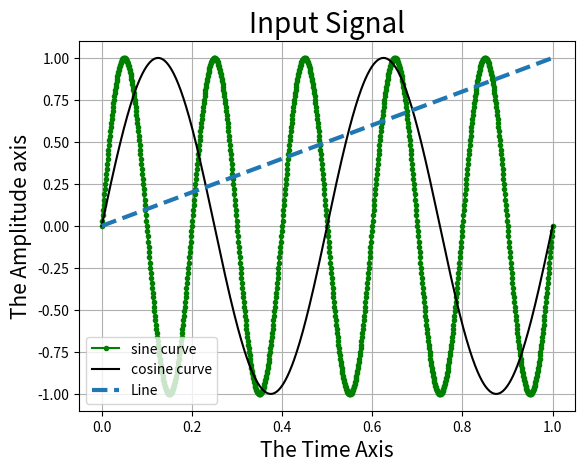
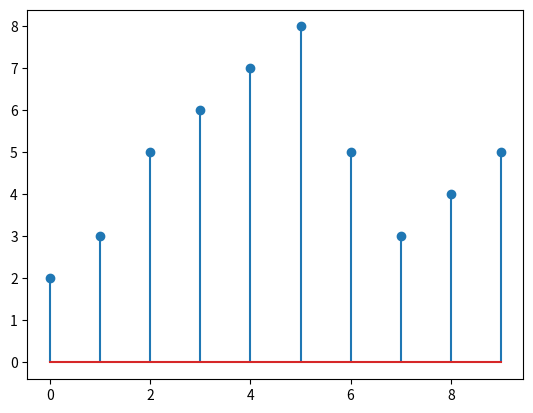

Python code for these plots, in order: (Note: this script raises an exception after producing the figures.)
#======================================================================
# PURPOSE : Learning simple plots (USING MATPLOTLIB)
#======================================================================
import matplotlib.pyplot as plt
import numpy as np

#----------------------------------------------------------------------
#        Making Simple plots
#----------------------------------------------------------------------

Fs=1000
T=1/Fs
L=1001   # Keep this odd for ease of Mathematics
t=np.linspace(0,L-1,L)*T

f1=5
sig1=np.sin(2*np.pi*f1*t)
f2=2
sig2=np.sin(2*np.pi*f2*t)
sig3=t;

fig1,ax1=plt.subplots()
fig1.show()
plt.plot(t,sig1,label='sine curve',color='g',marker='.')
plt.plot(t,sig2,label='cosine curve',color='k')
plt.plot(t,sig3,label='Line',linestyle='dashed',linewidth=3)
plt.grid()
plt.title("Input Signal",fontsize=20)     # ALTERNATIVE ax1.set_title("Input Signal")
plt.xlabel("The Time Axis",fontsize=15)   # ALTERNATIVE ax1.set_xlabel("The Time Axis")
ax1.set_ylabel("The Amplitude axis",fontsize=15)   # ALTERNATIVE plt.ylabel("The Amplitude axis",fontsize=15)
plt.legend()

sig4=np.array([2,3,5,6,7,8,5,3,4,5])
sig5=np.array([9,8,7,8.8,4.5,2.09,3,1,2,3])
x=np.linspace(0,9,10)
fig2,ax2=plt.subplots()
fig2.show()
ax2.stem(x,sig4,label='signal 4')
plt.stem(x,sig5,'r-.','g>',label='signal 5')
plt.grid()
plt.title("Input Signal",fontsize=20)     
plt.xlabel("The Time Axis",fontsize=15)   
ax2.set_ylabel("The Amplitude axis",fontsize=15)   
plt.legend()

plt.show()
print("Completed Successfully")